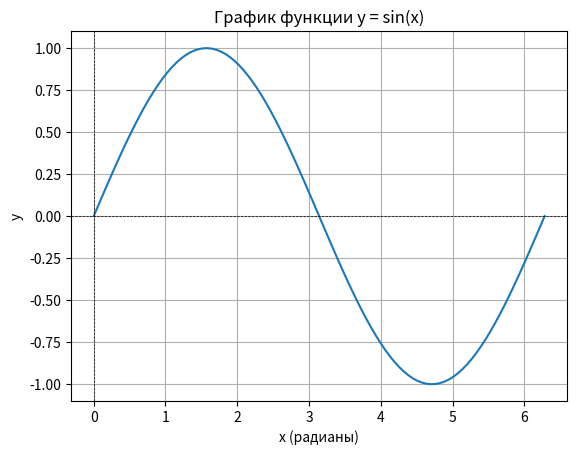

Here is the Python script that generated this plot:
import numpy as np
import matplotlib.pyplot as plt

x = np.linspace(0, 2 * np.pi, 100)
y = np.sin(x)

plt.plot(x, y)
plt.title('График функции y = sin(x)')
plt.xlabel('x (радианы)')
plt.ylabel('y')
plt.grid(True)
plt.axhline(0, color='black', lw=0.5, ls='--')
plt.axvline(0, color='black', lw=0.5, ls='--')

plt.show()

def add(a, b):
    return a + b
